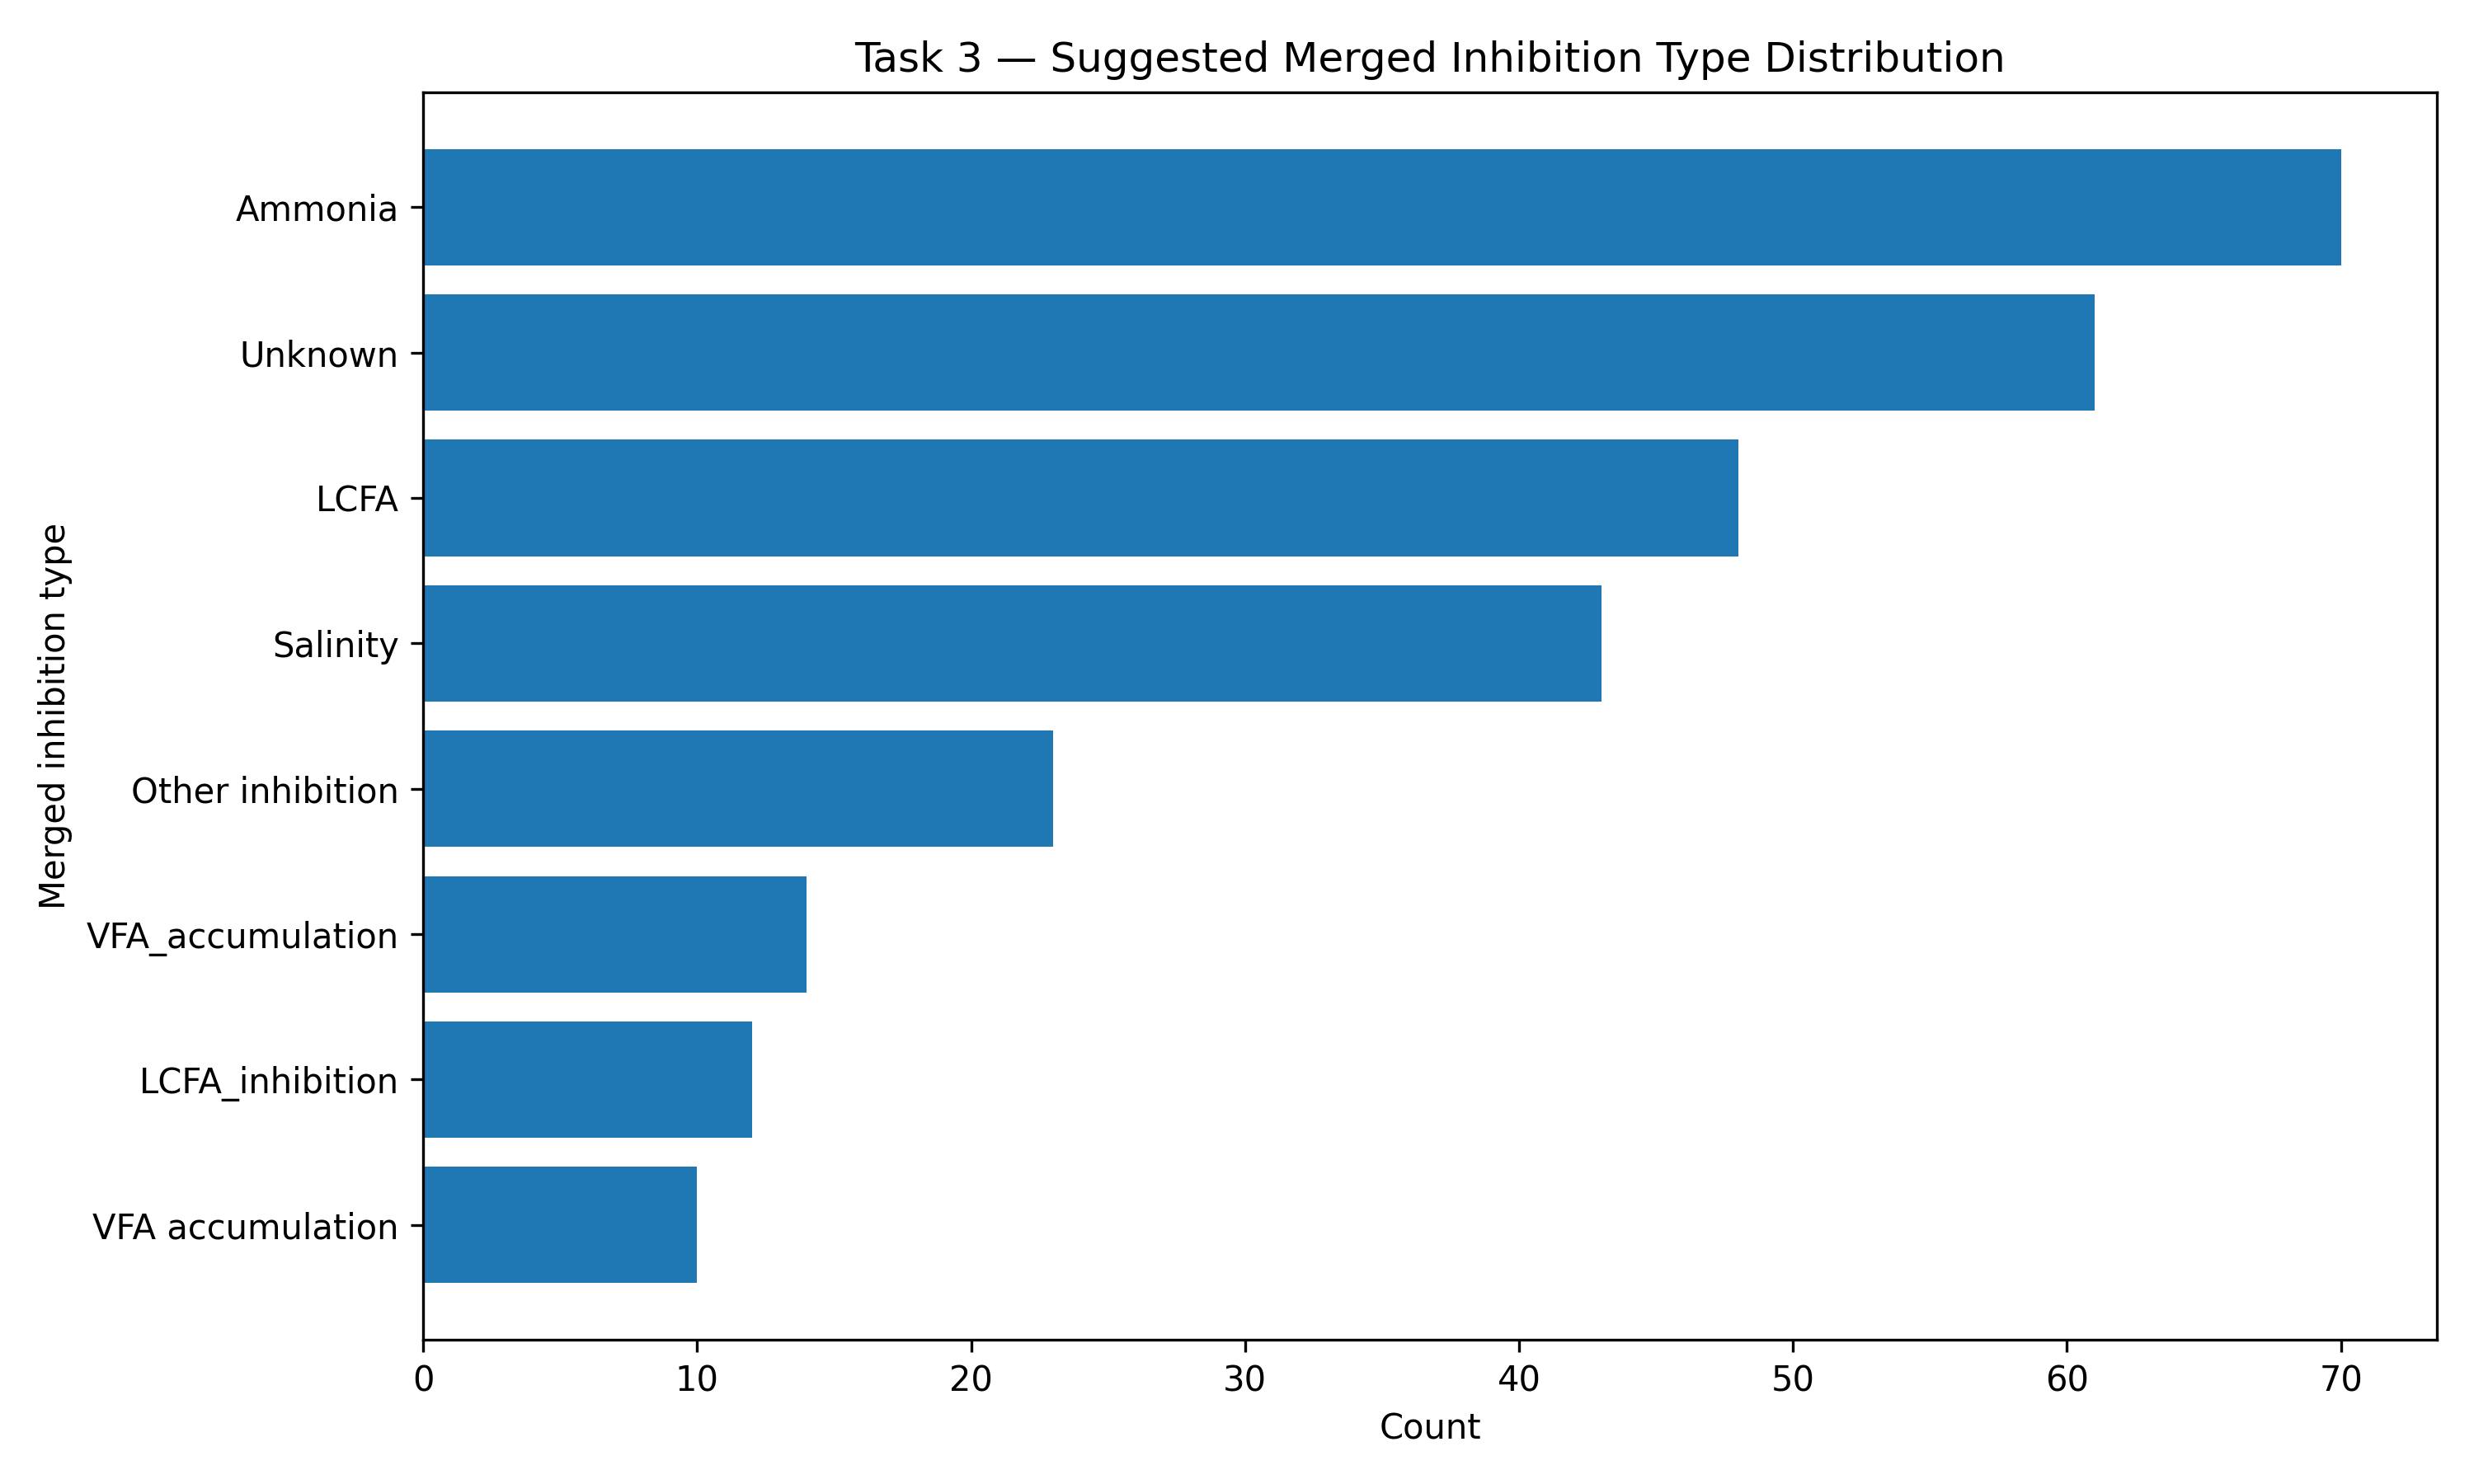

The file beside this chart, header and first rows:
Inhibition_Type_Merged, Count, Percentage
Ammonia, 70, 24.91
Unknown, 61, 21.71
LCFA, 48, 17.08
Salinity, 43, 15.3
Other inhibition, 23, 8.19
VFA_accumulation, 14, 4.98
LCFA_inhibition, 12, 4.27
VFA accumulation, 10, 3.56
